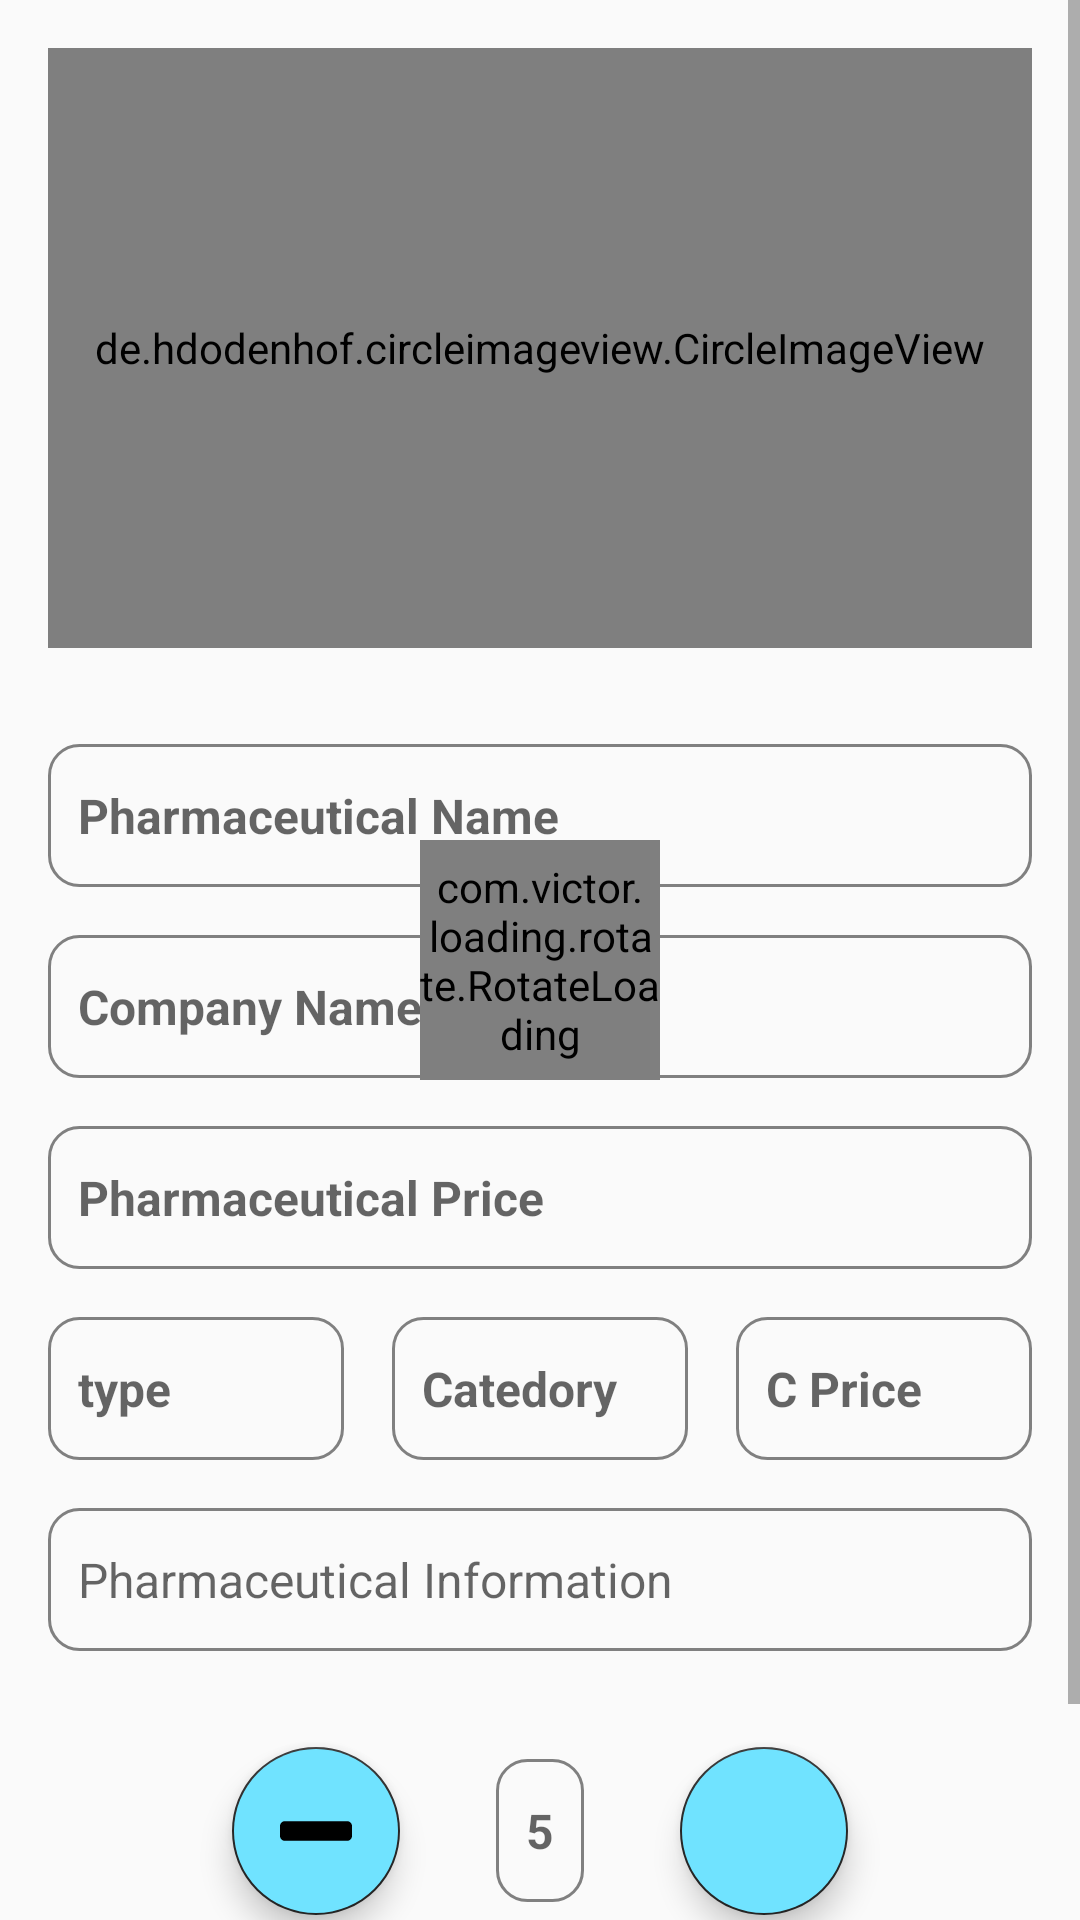

Produce the Android XML layout that renders to this screen, including the resource entries it uses.
<!-- AndroidManifest.xml: application theme AppTheme -->
<!-- res/layout/activity_patient_add_to_cart.xml -->
<?xml version="1.0" encoding="utf-8"?>
<RelativeLayout xmlns:android="http://schemas.android.com/apk/res/android"
    xmlns:app="http://schemas.android.com/apk/res-auto"
    xmlns:tools="http://schemas.android.com/tools"
    android:layout_width="match_parent"
    android:layout_height="match_parent"
    tools:context=".PharmaceuticalActivity">

    <ScrollView
        android:layout_width="match_parent"
        android:layout_height="match_parent">

        <LinearLayout
            android:layout_width="match_parent"
            android:layout_height="wrap_content"
            android:orientation="vertical">

            <de.hdodenhof.circleimageview.CircleImageView
                android:id="@+id/pharmaceutical_image"
                android:layout_width="match_parent"
                android:layout_height="200dp"
                android:layout_margin="16sp"
                android:src="@drawable/addphoto" />

            <TextView
                android:id="@+id/pharmaceutical_name_field"
                android:layout_width="match_parent"
                android:layout_height="wrap_content"
                android:layout_margin="16dp"
                android:background="@drawable/edit_text_background"
                android:hint="Pharmaceutical Name"
                android:paddingLeft="10dp"
                android:paddingTop="13dp"
                android:paddingRight="10dp"
                android:paddingBottom="13dp"
                android:textColor="@android:color/black"
                android:textSize="16sp"
                android:textStyle="bold" />

            <TextView
                android:id="@+id/pharmaceutical_company_name_field"
                android:layout_width="match_parent"
                android:layout_height="wrap_content"
                android:layout_marginLeft="16dp"
                android:layout_marginRight="16dp"
                android:layout_marginBottom="16dp"
                android:background="@drawable/edit_text_background"
                android:hint="Company Name"
                android:paddingLeft="10dp"
                android:paddingTop="13dp"
                android:paddingRight="10dp"
                android:paddingBottom="13dp"
                android:textColor="@android:color/black"
                android:textSize="16sp"
                android:textStyle="bold" />

            <TextView
                android:id="@+id/pharmaceutical_price_field"
                android:layout_width="match_parent"
                android:layout_height="wrap_content"
                android:layout_marginLeft="16dp"
                android:layout_marginRight="16dp"
                android:layout_marginBottom="16dp"
                android:background="@drawable/edit_text_background"
                android:hint="Pharmaceutical Price"
                android:paddingLeft="10dp"
                android:paddingTop="13dp"
                android:paddingRight="10dp"
                android:paddingBottom="13dp"
                android:textColor="@android:color/black"
                android:textSize="16sp"
                android:textStyle="bold" />

            <LinearLayout
                android:layout_width="match_parent"
                android:layout_height="wrap_content"
                android:orientation="horizontal"
                android:weightSum="3">

                <TextView
                    android:id="@+id/typ"
                    android:layout_width="0dp"
                    android:layout_height="match_parent"
                    android:layout_marginLeft="16dp"
                    android:layout_marginRight="16dp"
                    android:layout_weight="1"
                    android:background="@drawable/edit_text_background"
                    android:hint="type"
                    android:paddingLeft="10dp"
                    android:paddingTop="13dp"
                    android:paddingRight="10dp"
                    android:paddingBottom="13dp"
                    android:textColor="@android:color/black"
                    android:textSize="16sp"
                    android:textStyle="bold" />

                <TextView
                    android:id="@+id/cate"
                    android:layout_width="0dp"
                    android:layout_height="match_parent"
                    android:layout_marginRight="16dp"
                    android:layout_weight="1"
                    android:background="@drawable/edit_text_background"
                    android:hint="Catedory"
                    android:paddingLeft="10dp"
                    android:paddingTop="13dp"
                    android:paddingRight="10dp"
                    android:paddingBottom="13dp"
                    android:textColor="@android:color/black"
                    android:textSize="16sp"
                    android:textStyle="bold" />/>


                <TextView
                    android:id="@+id/customer_price_field"
                    android:layout_width="0dp"
                    android:layout_height="match_parent"
                    android:layout_weight="1"
                    android:layout_marginRight="16dp"
                    android:background="@drawable/edit_text_background"
                    android:hint="C Price"
                    android:paddingLeft="10dp"
                    android:paddingTop="13dp"
                    android:paddingRight="10dp"
                    android:paddingBottom="13dp"
                    android:textColor="@android:color/black"
                    android:textSize="16sp"
                    android:textStyle="bold" />

            </LinearLayout>

            <TextView
                android:id="@+id/pharmaceutical_info_field"
                android:layout_width="match_parent"
                android:layout_height="wrap_content"
                android:layout_margin="16dp"
                android:background="@drawable/edit_text_background"
                android:gravity="start"
                android:hint="Pharmaceutical Information"
                android:paddingLeft="10dp"
                android:paddingTop="13dp"
                android:paddingRight="10dp"
                android:paddingBottom="13dp"
                android:textColor="@android:color/black"
                android:textSize="16sp" />

            <LinearLayout
                android:layout_width="match_parent"
                android:layout_height="wrap_content"
                android:gravity="center_vertical|center"
                android:orientation="horizontal">

                <android.support.design.widget.FloatingActionButton
                    android:id="@+id/minus_btn"
                    android:layout_width="wrap_content"
                    android:layout_height="wrap_content"
                    android:layout_margin="16dp"
                    android:clickable="true"
                    android:focusable="true"
                    android:backgroundTint="@color/patient"
                    android:src="@drawable/ic_minussymbol"
                    android:tint="@android:color/black"
                    app:rippleColor="@android:color/black" />

                <TextView
                    android:id="@+id/quantity_txt"
                    android:layout_width="wrap_content"
                    android:layout_height="wrap_content"
                    android:layout_marginLeft="16dp"
                    android:layout_marginRight="16dp"
                    android:background="@drawable/edit_text_background"
                    android:hint="5"
                    android:paddingLeft="10dp"
                    android:paddingTop="13dp"
                    android:paddingRight="10dp"
                    android:paddingBottom="13dp"
                    android:textColor="@android:color/black"
                    android:textSize="16sp"
                    android:textStyle="bold" />

                <android.support.design.widget.FloatingActionButton
                    android:id="@+id/add_btn"
                    android:layout_width="wrap_content"
                    android:layout_height="wrap_content"
                    android:layout_margin="16dp"
                    android:clickable="true"
                    android:focusable="true"
                    android:src="@drawable/ic_add"
                    android:backgroundTint="@color/patient"
                    android:tint="@android:color/black"
                    app:rippleColor="@android:color/black" />


            </LinearLayout>

            <LinearLayout
                android:layout_width="match_parent"
                android:layout_height="wrap_content"
                android:orientation="horizontal">

                <android.support.v7.widget.CardView
                    android:layout_width="0dp"
                    android:layout_height="wrap_content"
                    android:layout_marginLeft="16dp"
                    android:layout_marginTop="16dp"
                    android:layout_marginRight="16dp"
                    android:layout_marginBottom="32dp"
                    android:layout_weight="1"
                    android:foreground="?android:attr/selectableItemBackground"
                    app:cardCornerRadius="10dp"
                    app:cardElevation="10dp">

                    <com.balysv.materialripple.MaterialRippleLayout
                        style="@style/RippleStyleGrey"
                        android:layout_width="match_parent"
                        android:layout_height="match_parent"
                        android:layout_weight="1">

                        <Button
                            android:id="@+id/addtocart_btn"
                            android:layout_width="match_parent"
                            android:layout_height="match_parent"
                            android:background="@color/patient"
                            android:text="Add To Cart"
                            android:textColor="#000"
                            android:textStyle="bold" />

                    </com.balysv.materialripple.MaterialRippleLayout>

                </android.support.v7.widget.CardView>

            </LinearLayout>

        </LinearLayout>

    </ScrollView>

    <com.victor.loading.rotate.RotateLoading
        android:id="@+id/rotateloading"
        android:layout_width="80dp"
        android:layout_height="80dp"
        android:layout_centerInParent="true"
        app:loading_color="@color/colorPrimary"
        app:loading_width="5dp" />

</RelativeLayout>
<!-- resources referenced by this layout -->
<resources>
  <color name="colorPrimary">#272727</color>
  <color name="patient">#70E3FF</color>
  <!-- drawable edit_text_background (drawable) -->
  <?xml version="1.0" encoding="utf-8"?>
  <selector xmlns:android="http://schemas.android.com/apk/res/android">
  
      <item>
          <shape android:shape="rectangle">
              <stroke android:width="1dp" android:color="@android:color/tab_indicator_text"/>
              <corners android:radius="10dp"/>
          </shape>
      </item>
  
  </selector>
  <!-- drawable ic_minussymbol (drawable) -->
  <vector android:height="24dp" android:viewportHeight="401.991"
      android:viewportWidth="401.991" android:width="24dp" xmlns:android="http://schemas.android.com/apk/res/android">
      <path android:fillColor="#FF000000" android:pathData="M394,154.174c-5.331,-5.33 -11.806,-7.995 -19.417,-7.995H27.406c-7.611,0 -14.084,2.665 -19.414,7.995C2.662,159.503 0,165.972 0,173.587v54.82c0,7.617 2.662,14.086 7.992,19.41c5.33,5.332 11.803,7.994 19.414,7.994h347.176c7.611,0 14.086,-2.662 19.417,-7.994c5.325,-5.324 7.991,-11.793 7.991,-19.41v-54.82C401.991,165.972 399.332,159.5 394,154.174z"/>
  </vector>
  <style name="RippleStyleGrey">
          <item name="mrl_rippleOverlay">true</item>
          <item name="mrl_rippleColor">#FFF</item>
          <item name="mrl_rippleHover">true</item>
          <item name="mrl_rippleAlpha">0.2</item>
      </style>
  <style name="AppTheme" parent="Theme.AppCompat.Light.NoActionBar">
          
          <item name="colorPrimary">@color/colorPrimary</item>
          <item name="colorPrimaryDark">@color/colorPrimaryDark</item>
          <item name="colorAccent">@color/colorAccent</item>
      </style>
  <color name="colorPrimaryDark">#272727</color>
  <color name="colorAccent">#272727</color>
</resources>
